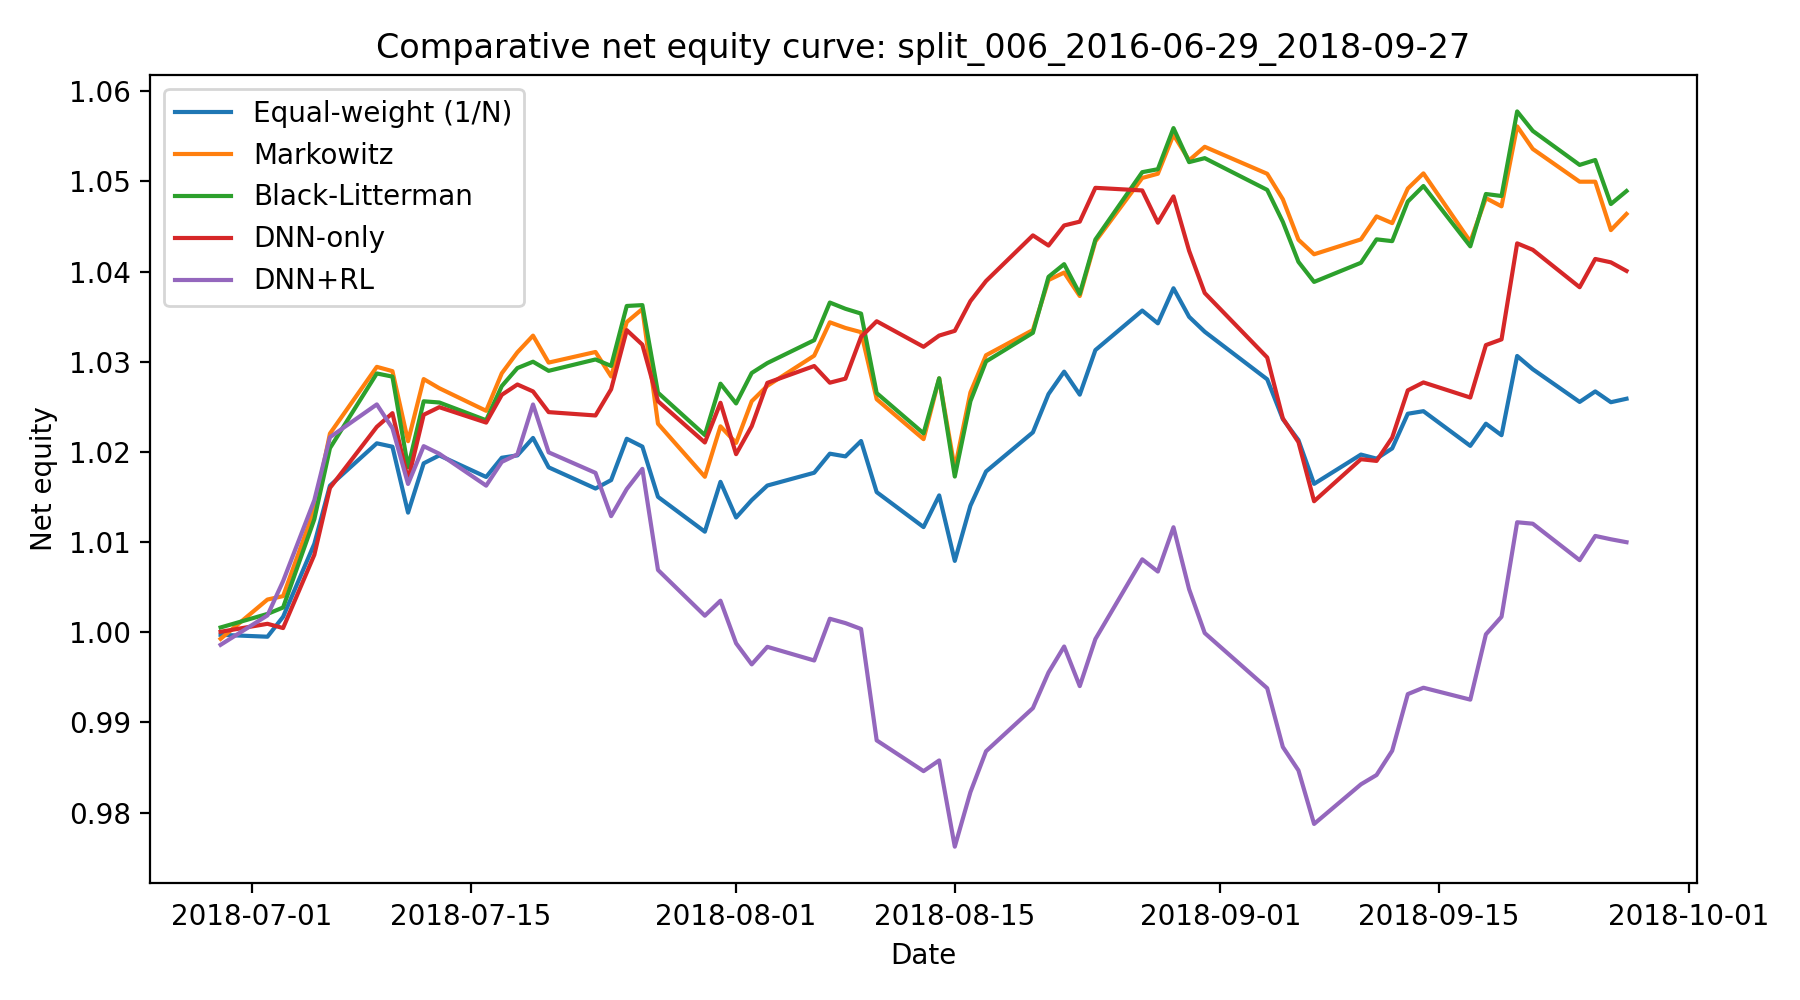

The data file committed next to this chart (first rows):
date, Equal-weight (1/N), Markowitz, Black-Litterman, DNN-only, DNN+RL
2018-06-29, 0.9997, 0.9993, 1.001, 1, 0.9986
2018-07-02, 0.9995, 1.004, 1.002, 1.001, 1.002
2018-07-03, 1.002, 1.004, 1.003, 1, 1.006
2018-07-05, 1.01, 1.014, 1.013, 1.009, 1.015
2018-07-06, 1.016, 1.022, 1.02, 1.016, 1.022
2018-07-09, 1.021, 1.029, 1.029, 1.023, 1.025
2018-07-10, 1.021, 1.029, 1.028, 1.024, 1.023
2018-07-11, 1.013, 1.021, 1.018, 1.017, 1.016
2018-07-12, 1.019, 1.028, 1.026, 1.024, 1.021
2018-07-13, 1.02, 1.027, 1.025, 1.025, 1.02
2018-07-16, 1.017, 1.025, 1.024, 1.023, 1.016
2018-07-17, 1.019, 1.029, 1.027, 1.026, 1.019
2018-07-18, 1.02, 1.031, 1.029, 1.027, 1.02
2018-07-19, 1.022, 1.033, 1.03, 1.027, 1.025
2018-07-20, 1.018, 1.03, 1.029, 1.024, 1.02
2018-07-23, 1.016, 1.031, 1.03, 1.024, 1.018
2018-07-24, 1.017, 1.028, 1.03, 1.027, 1.013
2018-07-25, 1.021, 1.034, 1.036, 1.034, 1.016
2018-07-26, 1.021, 1.036, 1.036, 1.032, 1.018
2018-07-27, 1.015, 1.023, 1.027, 1.026, 1.007
2018-07-30, 1.011, 1.017, 1.022, 1.021, 1.002
2018-07-31, 1.017, 1.023, 1.028, 1.025, 1.004
2018-08-01, 1.013, 1.021, 1.025, 1.02, 0.9988
2018-08-02, 1.015, 1.026, 1.029, 1.023, 0.9964
2018-08-03, 1.016, 1.027, 1.03, 1.028, 0.9984
2018-08-06, 1.018, 1.031, 1.032, 1.03, 0.9969
2018-08-07, 1.02, 1.034, 1.037, 1.028, 1.002
2018-08-08, 1.02, 1.034, 1.036, 1.028, 1.001
2018-08-09, 1.021, 1.033, 1.035, 1.033, 1
2018-08-10, 1.016, 1.026, 1.027, 1.034, 0.988
2018-08-13, 1.012, 1.021, 1.022, 1.032, 0.9846
2018-08-14, 1.015, 1.028, 1.028, 1.033, 0.9858
2018-08-15, 1.008, 1.018, 1.017, 1.033, 0.9762
2018-08-16, 1.014, 1.027, 1.026, 1.037, 0.9823
2018-08-17, 1.018, 1.031, 1.03, 1.039, 0.9868
2018-08-20, 1.022, 1.034, 1.033, 1.044, 0.9916
2018-08-21, 1.026, 1.039, 1.039, 1.043, 0.9955
2018-08-22, 1.029, 1.04, 1.041, 1.045, 0.9984
2018-08-23, 1.026, 1.037, 1.038, 1.046, 0.994
2018-08-24, 1.031, 1.043, 1.044, 1.049, 0.9992
2018-08-27, 1.036, 1.05, 1.051, 1.049, 1.008
2018-08-28, 1.034, 1.051, 1.051, 1.045, 1.007
2018-08-29, 1.038, 1.055, 1.056, 1.048, 1.012
2018-08-30, 1.035, 1.052, 1.052, 1.042, 1.005
2018-08-31, 1.033, 1.054, 1.053, 1.038, 0.9999
2018-09-04, 1.028, 1.051, 1.049, 1.03, 0.9938
2018-09-05, 1.024, 1.048, 1.046, 1.024, 0.9873
2018-09-06, 1.021, 1.044, 1.041, 1.021, 0.9847
2018-09-07, 1.016, 1.042, 1.039, 1.015, 0.9787
2018-09-10, 1.02, 1.044, 1.041, 1.019, 0.9831
2018-09-11, 1.019, 1.046, 1.044, 1.019, 0.9842
2018-09-12, 1.02, 1.045, 1.043, 1.022, 0.9869
2018-09-13, 1.024, 1.049, 1.048, 1.027, 0.9931
2018-09-14, 1.025, 1.051, 1.049, 1.028, 0.9939
2018-09-17, 1.021, 1.043, 1.043, 1.026, 0.9925
2018-09-18, 1.023, 1.048, 1.049, 1.032, 0.9998
2018-09-19, 1.022, 1.047, 1.048, 1.032, 1.002
2018-09-20, 1.031, 1.056, 1.058, 1.043, 1.012
2018-09-21, 1.029, 1.054, 1.056, 1.042, 1.012
2018-09-24, 1.026, 1.05, 1.052, 1.038, 1.008
... 3 more rows
